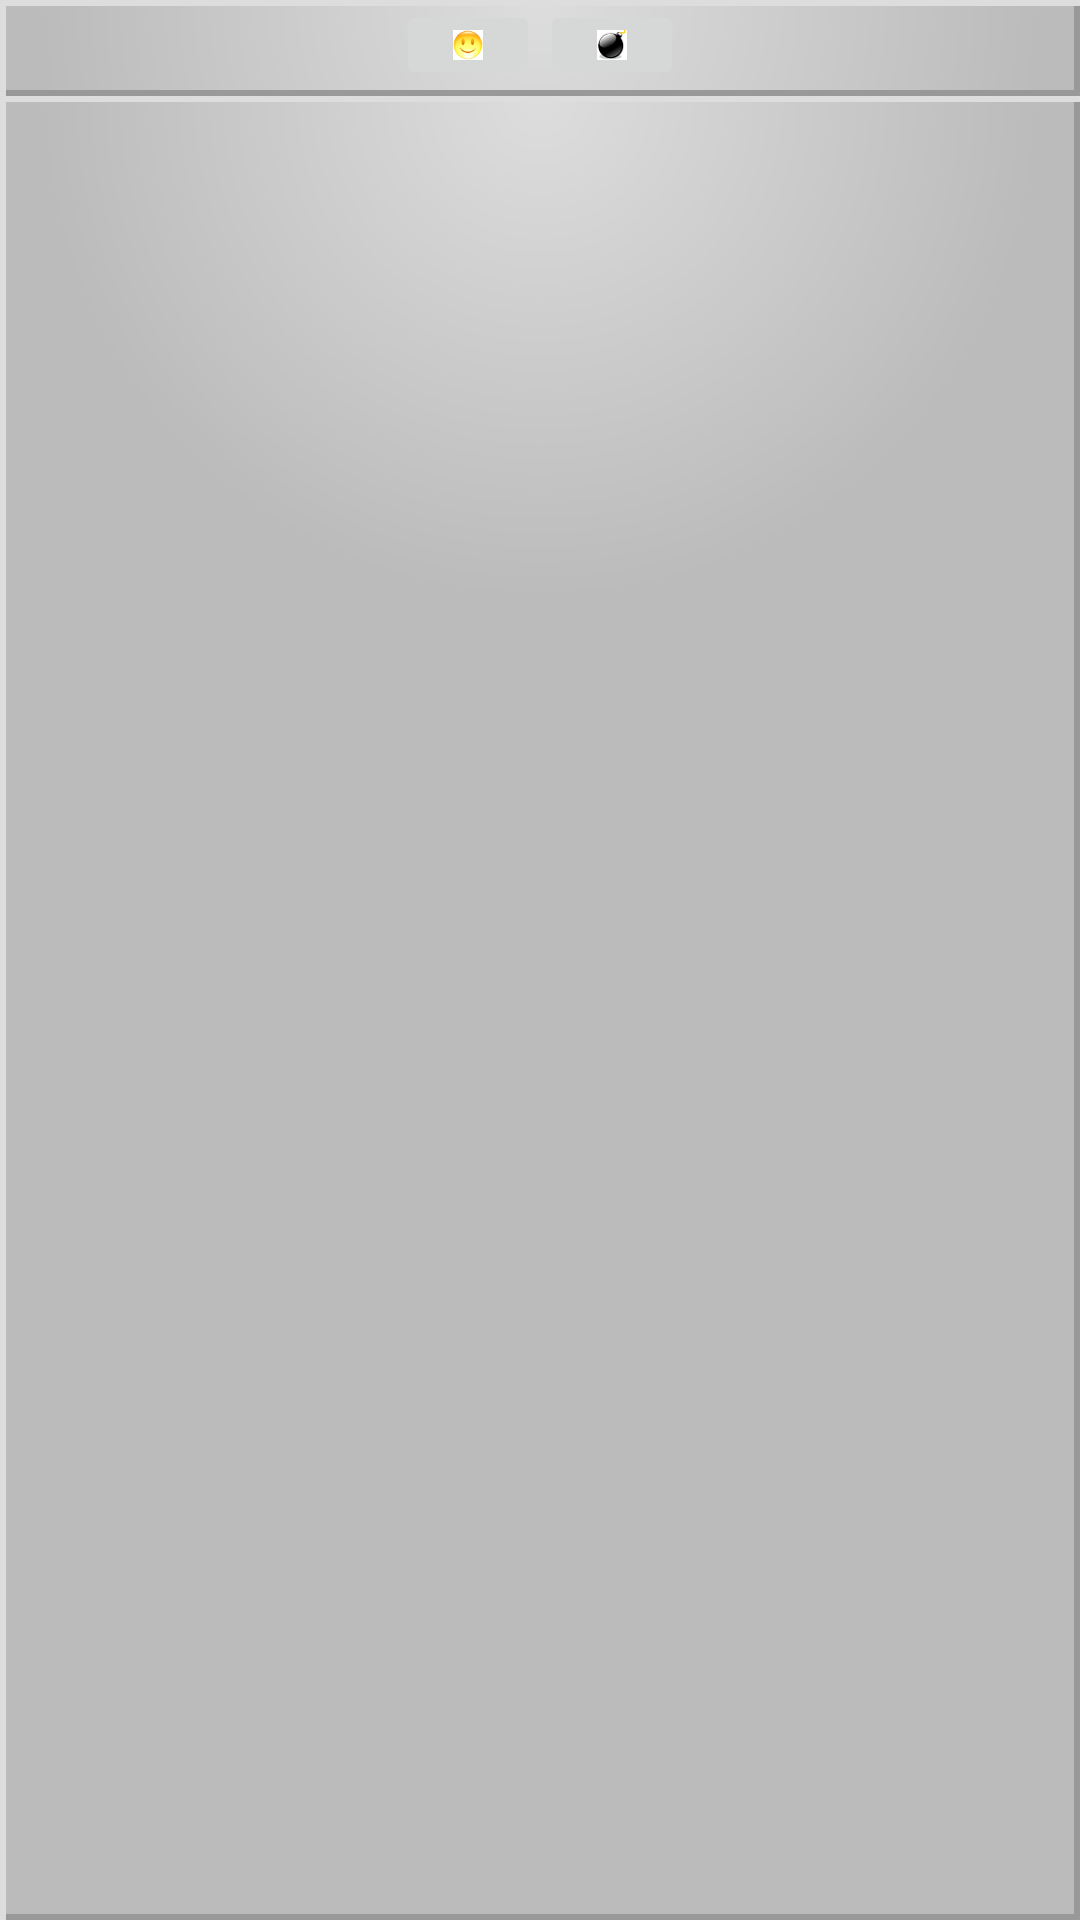

Write the Android layout XML for this screen, with the resource values it uses.
<!-- AndroidManifest.xml: application theme AppTheme -->
<!-- res/layout/mines_main.xml -->
<?xml version="1.0" encoding="utf-8"?>
<LinearLayout xmlns:android="http://schemas.android.com/apk/res/android"
    xmlns:tools="http://schemas.android.com/tools"
    android:id="@+id/mines_main"
    android:layout_width="match_parent"
    android:layout_height="match_parent"
    android:padding="0dp"
    android:orientation="vertical"
    tools:context=".Tab3$PlaceholderFragment">

    <RelativeLayout
        android:layout_width="match_parent"
        android:layout_height="32dp"
        android:padding="0dp"
        android:background="@drawable/panel"  >
        <TextView
            android:id="@+id/mine_counter"
            android:layout_alignParentLeft="true"
            android:layout_width="@dimen/display_width"
            android:layout_height="@dimen/display_height"
            android:textSize="@dimen/display_font_size"
            android:background="@drawable/text_back"
            android:textColor="#FF0000" />
        <LinearLayout
            android:layout_centerHorizontal="true"
            android:padding="0dp"
            android:layout_width="wrap_content"
            android:layout_height="@dimen/display_height"
            android:orientation="horizontal" >
            <ImageButton
                android:id="@+id/btnStartNewGame"
                android:src="@drawable/btn_icon"
                android:scaleType="fitCenter"
                android:layout_width="@dimen/display_width"
                android:layout_height="@dimen/display_height"
                android:onClick="startNewGame"
                android:contentDescription="@string/btn_new_game_desc"/>
            <ImageButton
                android:id="@+id/btnSetMarkerMode"
                android:src="@drawable/bomb"
                android:scaleType="fitCenter"
                android:layout_width="@dimen/display_width"
                android:layout_height="@dimen/display_height"
                android:onClick="setMarkerMode"
                android:contentDescription="@string/btn_marker_mode_desc"/>
        </LinearLayout>

        <TextView
            android:id="@+id/timer"
            android:layout_alignParentRight="true"
            android:layout_width="@dimen/display_width"
            android:layout_height="@dimen/display_height"
            android:textSize="@dimen/display_font_size"
            android:background="@drawable/text_back"
            android:textColor="#FF0000" />

    </RelativeLayout>
    <LinearLayout
        android:id="@+id/panel"
        android:layout_width="match_parent"
        android:layout_height="0dp"
        android:padding="0dp"
        android:layout_weight="1"
        android:background="@drawable/panel"
        android:orientation="vertical" >
    </LinearLayout>

</LinearLayout>
<!-- resources referenced by this layout -->
<resources>
  <dimen name="display_font_size">32sp</dimen>
  <dimen name="display_height">30dp</dimen>
  <dimen name="display_width">48dp</dimen>
  <!-- drawable bomb: png bitmap (drawable, 1465 bytes) -->
  <!-- drawable btn_icon (drawable) -->
  <?xml version="1.0" encoding="utf-8"?>
  <selector xmlns:android="http://schemas.android.com/apk/res/android">
       <item android:state_pressed="true"
             android:drawable="@drawable/button_clicked" /> 
       <item android:state_focused="true"
             android:drawable="@drawable/button" /> 
       <item android:drawable="@drawable/button" /> 
  </selector>
  <!-- drawable panel (drawable) -->
  <?xml version="1.0" encoding="utf-8"?>
  <layer-list xmlns:android="http://schemas.android.com/apk/res/android" >
   
      <item>
          <shape>
              <stroke
                  android:width="2dp"
                  android:color="#999" />
   
              <gradient
                  android:centerY="0.0"
                  android:endColor="#BBB"
                  android:gradientRadius="500"
                  android:startColor="#DDD"
                  android:type="radial" >
              </gradient>
          </shape>
      </item>
   <item>
      <inset
          android:insetBottom="-3dp"
          android:insetLeft="0dp"
          android:insetRight="-3dp"
          android:insetTop="0dp" >
          <shape>
              <stroke
                  android:width="2dp"
                  android:color="#DDD" />
   
              <solid
                  android:color="@android:color/transparent" />
          </shape>
      </inset>
  </item>
  </layer-list>
  <string name="btn_marker_mode_desc">표시하기 또는 열기</string>
  <string name="btn_new_game_desc">Start</string>
  <style name="AppTheme" parent="Theme.AppCompat.Light.DarkActionBar">
          
          <item name="colorPrimary">@color/colorPrimary</item>
          <item name="colorPrimaryDark">@color/colorPrimaryDark</item>
          <item name="colorAccent">@color/colorAccent</item>
      </style>
  <!-- drawable button_clicked: png bitmap (drawable, 3552 bytes) -->
  <!-- drawable button: png bitmap (drawable, 3363 bytes) -->
  <!-- not gathered from this repository: default colours our renderer supplied (Android Studio template values) -->
  <color name="colorPrimary">#FF6200EE</color>
  <color name="colorPrimaryDark">#FF3700B3</color>
  <color name="colorAccent">#FF03DAC5</color>
</resources>
